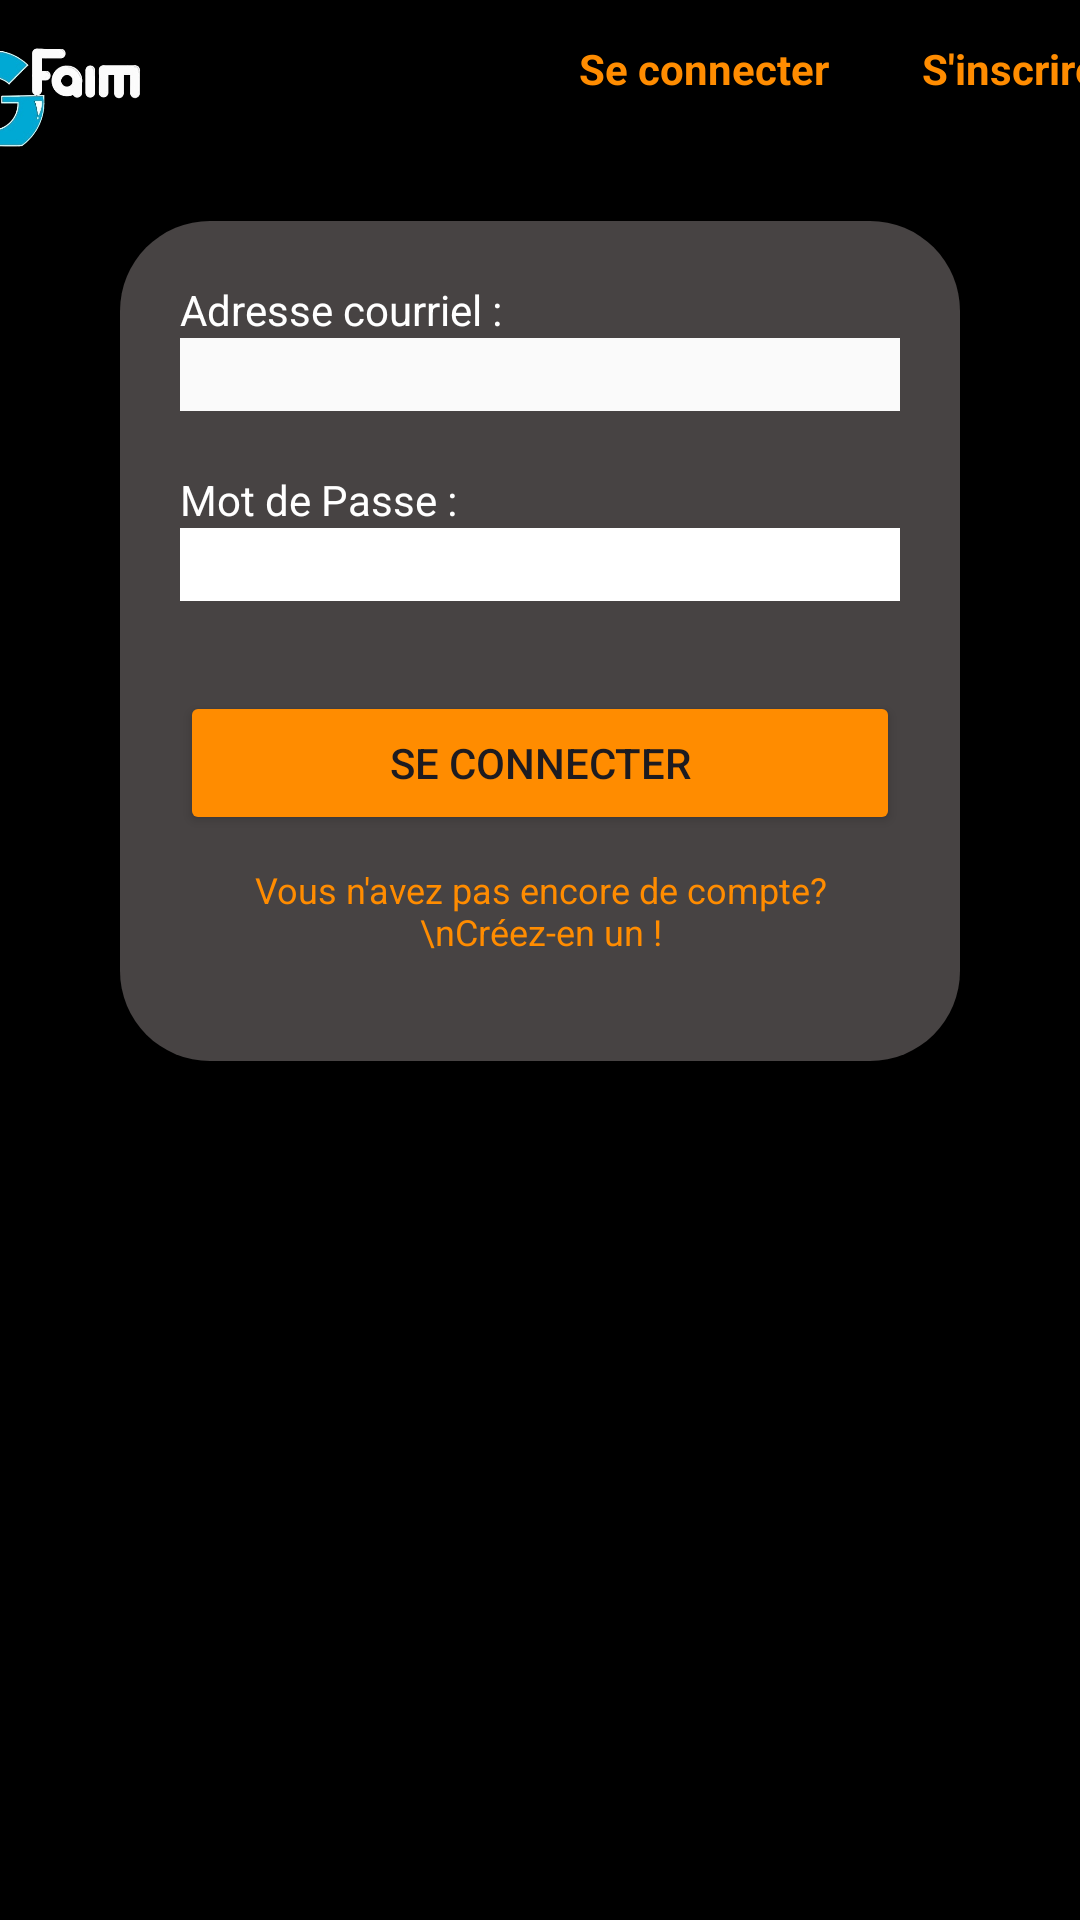

Produce the Android XML layout that renders to this screen, including the resource entries it uses.
<!-- AndroidManifest.xml: application theme Theme.Gfaim -->
<!-- res/layout/activity_main.xml -->
<?xml version="1.0" encoding="utf-8"?>
<androidx.constraintlayout.widget.ConstraintLayout xmlns:android="http://schemas.android.com/apk/res/android"
    xmlns:app="http://schemas.android.com/apk/res-auto"
    xmlns:tools="http://schemas.android.com/tools"
    android:id="@+id/main"
    android:layout_width="match_parent"
    android:layout_height="match_parent"
    tools:context=".activity.MainActivity"
    android:background="#000000">

    <LinearLayout
        android:id="@+id/linearLayout"
        android:layout_width="417dp"
        android:layout_height="63dp"
        android:orientation="horizontal"
        app:layout_constraintBottom_toBottomOf="parent"
        app:layout_constraintEnd_toEndOf="parent"
        app:layout_constraintStart_toStartOf="parent"
        app:layout_constraintTop_toTopOf="parent"
        app:layout_constraintVertical_bias="0.0">

        <ImageView
            android:id="@+id/imageViewLogo"
            android:layout_width="61dp"
            android:layout_height="64dp"
            android:layout_marginLeft="20px"
            android:layout_weight="1"
            app:srcCompat="@drawable/image" />

        <TextView
            android:id="@+id/textView3"
            android:layout_width="121dp"
            android:layout_height="wrap_content"
            android:layout_weight="1" />

        <TextView
            android:id="@+id/seDeconnecter"
            android:layout_width="78dp"
            android:layout_height="wrap_content"
            android:layout_margin="40px"
            android:layout_weight="1"
            android:text="Se connecter"
            android:textColor="@color/orangeGfaim"
            android:textStyle="bold" />

        <TextView
            android:id="@+id/panier"
            android:layout_width="wrap_content"
            android:layout_height="wrap_content"
            android:layout_margin="40px"
            android:layout_weight="1"
            android:text="S'inscrire"
            android:textColor="@color/orangeGfaim"
            android:textStyle="bold" />
    </LinearLayout>

    <FrameLayout
        android:id="@+id/frameLayout"
        android:layout_width="280dp"
        android:layout_height="280dp"
        android:background="@drawable/roundedsquare"
        app:layout_constraintBottom_toBottomOf="parent"
        app:layout_constraintEnd_toEndOf="parent"
        app:layout_constraintStart_toStartOf="parent"
        app:layout_constraintTop_toTopOf="parent"
        app:layout_constraintVertical_bias="0.205">

        <LinearLayout
            android:layout_width="match_parent"
            android:layout_height="match_parent"
            android:orientation="vertical"
            android:padding="20dp">

            <TextView
                android:id="@+id/textViewEmail"
                android:layout_width="wrap_content"
                android:layout_height="wrap_content"
                android:text="Adresse courriel :"
                android:textColor="#FFFFFF" />

            <EditText
                android:id="@+id/editTextTextEmailAddress"
                android:layout_width="match_parent"
                android:layout_height="wrap_content"
                android:background="#FAFAFA"
                android:inputType="textEmailAddress" />

            <TextView
                android:id="@+id/textViewMDP"
                android:layout_width="match_parent"
                android:layout_height="wrap_content"
                android:layout_marginTop="20dp"
                android:text="Mot de Passe :"
                android:textColor="#FFFFFF" />

            <EditText
                android:id="@+id/editTextTextPassword"
                android:layout_width="match_parent"
                android:layout_height="wrap_content"
                android:background="#FFFFFF"
                android:inputType="textPassword" />

            <Button
                android:id="@+id/buttonConnecter"
                android:layout_width="match_parent"
                android:layout_height="wrap_content"
                android:layout_marginTop="30dp"
                android:backgroundTint="@color/orangeGfaim"
                android:text="Se connecter" />

            <TextView
                android:id="@+id/textViewPasEncoreCompte"
                android:layout_width="match_parent"
                android:layout_height="wrap_content"
                android:layout_marginTop="10dp"
                android:gravity="center"
                android:text="Vous n'avez pas encore de compte? \nCréez-en un !"
                android:textColor="@color/orangeGfaim"
                android:textSize="12sp" />
        </LinearLayout>
    </FrameLayout>
</androidx.constraintlayout.widget.ConstraintLayout>
<!-- resources referenced by this layout -->
<resources>
  <color name="orangeGfaim">#FF8C00</color>
  <!-- drawable image: png bitmap (drawable, 56327 bytes) -->
  <!-- drawable roundedsquare (drawable) -->
  <?xml version="1.0" encoding="utf-8"?>
  <shape xmlns:android="http://schemas.android.com/apk/res/android"
      android:shape="rectangle">
      <solid android:color="#474343"/>
      <corners android:radius="30dp"/>
  </shape>
  <style name="Theme.Gfaim" parent="Base.Theme.Gfaim" />
  <style name="Base.Theme.Gfaim" parent="Theme.Material3.DayNight.NoActionBar">
      </style>
</resources>
